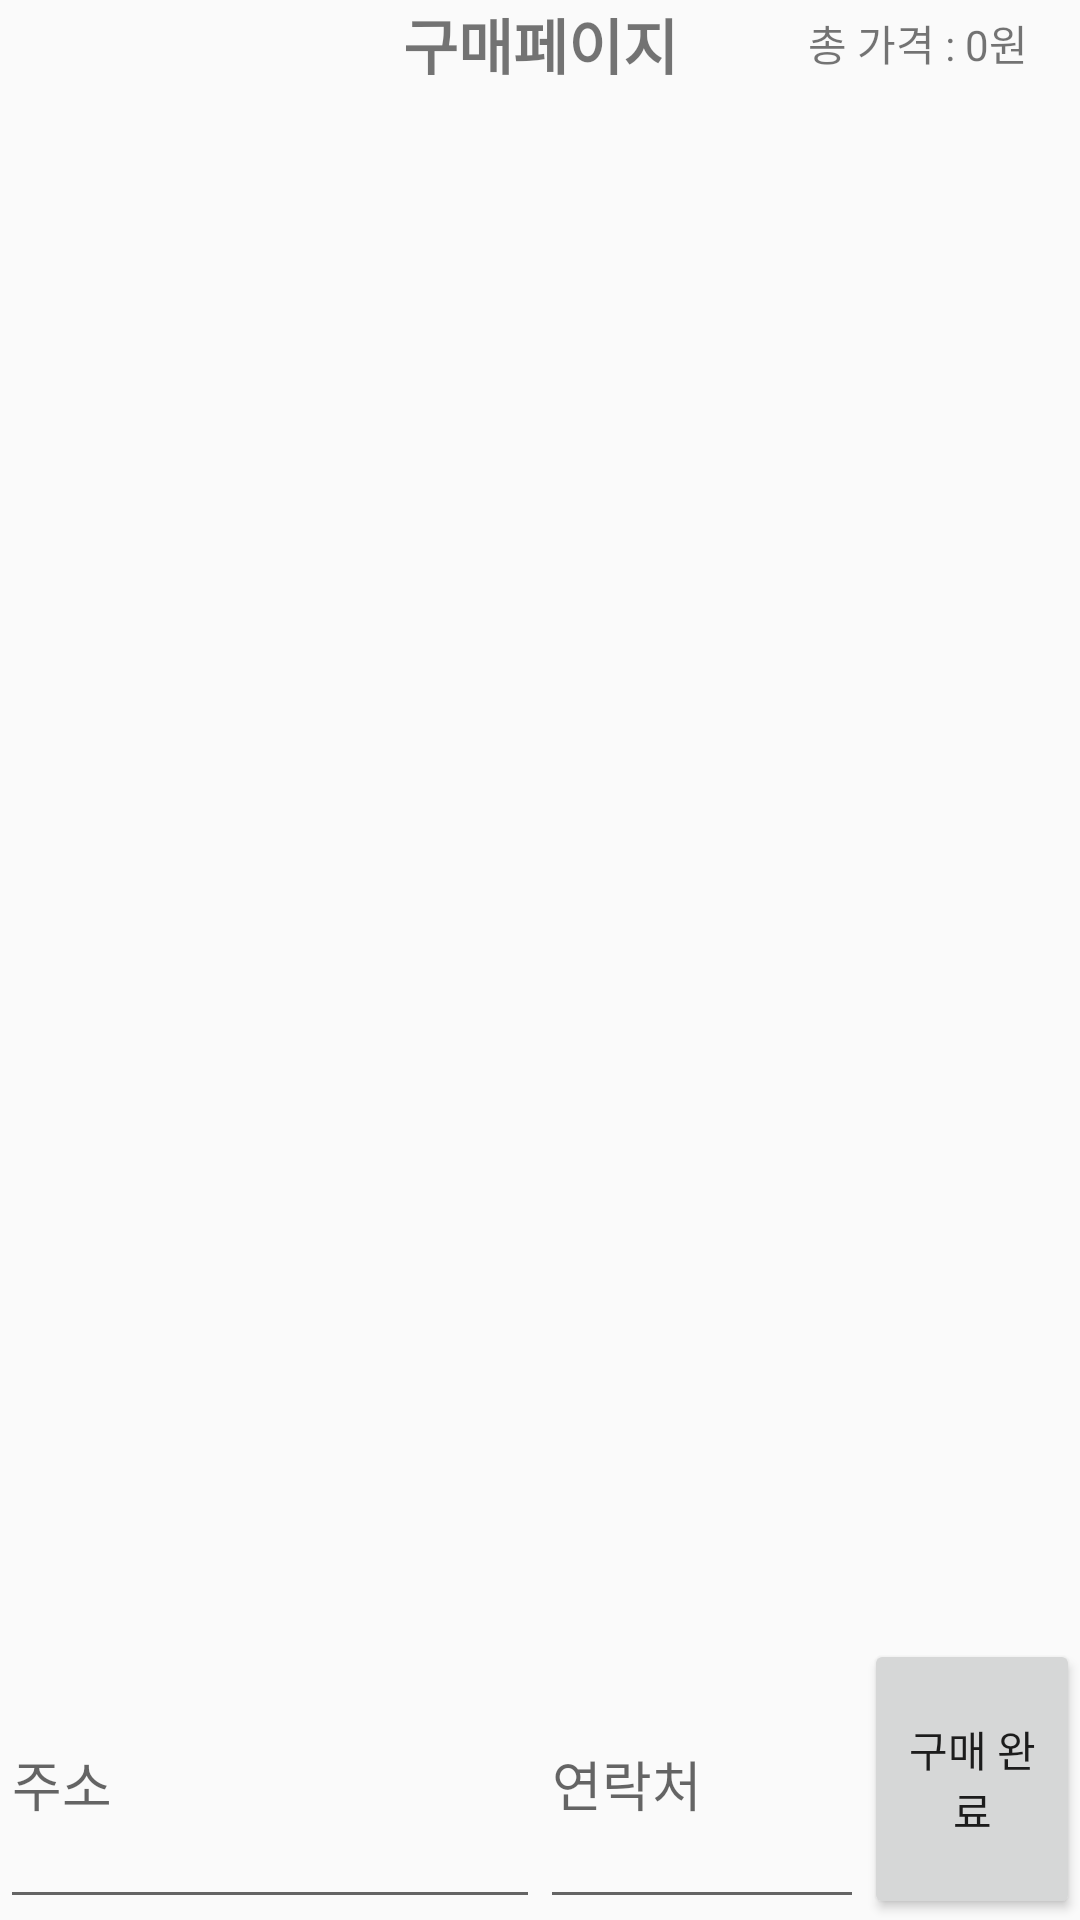

Write the Android layout XML for this screen, with the resource values it uses.
<!-- AndroidManifest.xml: application theme AppTheme -->
<!-- res/layout/activity_purchase.xml -->
<?xml version="1.0" encoding="utf-8"?>

<LinearLayout
    xmlns:android="http://schemas.android.com/apk/res/android" android:layout_width="match_parent"
    android:layout_height="match_parent"
    android:weightSum="1"
    android:orientation="vertical">
    <LinearLayout
        android:layout_width="match_parent"
        android:layout_height="0dp"
        android:layout_weight="0.05"
        android:orientation="horizontal"
        android:gravity="center"
        android:weightSum="1"
        >
        <LinearLayout
            android:layout_width="0dp"
            android:layout_height="match_parent"
            android:layout_weight="0.3"/>
        <TextView
            android:layout_weight="0.4"
            android:layout_width="0dp"
            android:layout_height="match_parent"
            android:layout_gravity="center"
            android:text="구매페이지"
            android:textSize="20dp"
            android:textStyle="bold"
            android:gravity="center"/>

        <TextView
            android:layout_weight="0.3"
            android:id="@+id/totalPrice_TV"
            android:layout_width="0dp"
            android:layout_height="match_parent"
            android:gravity="center"
            android:text="총 가격 : 0원" />

    </LinearLayout>

    <GridLayout
        android:id="@+id/grid"
        android:layout_width="match_parent"
        android:layout_height="0dp"
        android:layout_weight="0.9"
        android:columnCount="1"
        android:rowCount="3"
        >

        <LinearLayout
            android:layout_width="match_parent"
            android:layout_height="wrap_content"
            android:weightSum="1"
            >
            <TextView
                android:id="@+id/name1"
                android:layout_width="0dp"
                android:layout_weight="0.3"
                android:layout_height="wrap_content"
                />
            <TextView
                android:id="@+id/price1"
                android:layout_width="0dp"
                android:layout_weight="0.3"
                android:layout_height="wrap_content"
                />
            <TextView
                android:id="@+id/amount1"
                android:layout_width="0dp"
                android:layout_weight="0.3"
                android:layout_height="wrap_content"
                />

        </LinearLayout>
        <LinearLayout
            android:layout_width="match_parent"
            android:layout_height="wrap_content"
            android:weightSum="1"
            >
            <TextView
                android:id="@+id/name2"
                android:layout_width="0dp"
                android:layout_weight="0.3"
                android:layout_height="wrap_content"
                />
            <TextView
                android:id="@+id/price2"
                android:layout_width="0dp"
                android:layout_weight="0.3"
                android:layout_height="wrap_content"
                />
            <TextView
                android:id="@+id/amount2"
                android:layout_width="0dp"
                android:layout_weight="0.3"
                android:layout_height="wrap_content"
                />

        </LinearLayout>
        <LinearLayout
            android:layout_width="match_parent"
            android:layout_height="wrap_content"
            android:weightSum="1"
            >
            <TextView
                android:id="@+id/name3"
                android:layout_width="0dp"
                android:layout_weight="0.3"
                android:layout_height="wrap_content"
                />
            <TextView
                android:id="@+id/price3"
                android:layout_width="0dp"
                android:layout_weight="0.3"
                android:layout_height="wrap_content"
                />
            <TextView
                android:id="@+id/amount3"
                android:layout_width="0dp"
                android:layout_weight="0.3"
                android:layout_height="wrap_content"
                />

        </LinearLayout>





    </GridLayout>

    <LinearLayout
        android:layout_width="match_parent"
        android:layout_height="wrap_content"
        android:layout_weight="0.05"
        android:weightSum="1">

        <EditText
            android:id="@+id/address_ET"
            android:layout_width="0dp"
            android:layout_weight="0.5"
            android:layout_height="match_parent"
            android:hint="주소" />

        <EditText
            android:id="@+id/phone_ET"
            android:layout_width="0dp"
            android:layout_weight="0.3"
            android:layout_height="match_parent"
            android:hint="연락처" />

        <Button
            android:id="@+id/finish_BTN"
            android:layout_width="0dp"
            android:layout_weight="0.2"
            android:layout_height="match_parent"
            android:layout_gravity="right"
            android:text="구매 완료" />
    </LinearLayout>

</LinearLayout>
<!-- resources referenced by this layout -->
<resources>
  <style name="AppTheme" parent="Theme.AppCompat.Light.DarkActionBar">
          
          <item name="colorPrimary">@color/colorPrimary</item>
          <item name="colorPrimaryDark">@color/colorPrimaryDark</item>
          <item name="colorAccent">@color/colorAccent</item>
          <item name="actionBarSize">35dp</item>
      </style>
  <color name="colorPrimary">#68D8E6</color>
  <color name="colorPrimaryDark">#C7ECF1</color>
  <color name="colorAccent">#03DAC5</color>
</resources>
